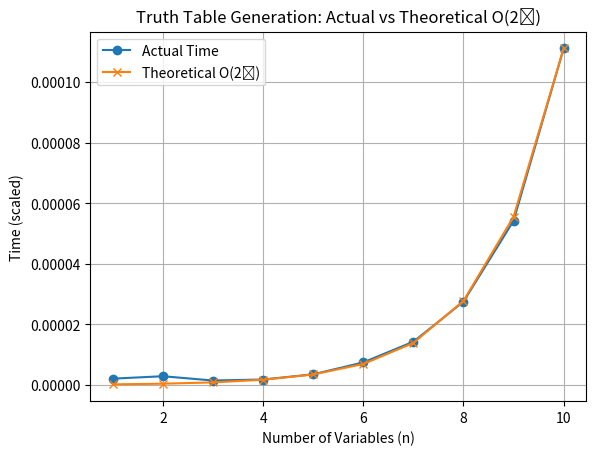

Here is the Python script that generated this plot:
import time
import matplotlib.pyplot as plt
import math

def generate(arr, n, k):
    if n == 0:
        return
    arr[n - 1] = False
    generate(arr, n - 1, k)
    arr[n - 1] = True
    generate(arr, n - 1, k)

n_values = [1, 2, 3, 4, 5, 6, 7, 8, 9, 10]
actual_time = []

for n in n_values:
    arr = [False] * n
    start = time.perf_counter()
    generate(arr, n, n)
    end = time.perf_counter()
    actual_time.append(end - start)

theoretical_time = [2 ** n for n in n_values]

scale = actual_time[-1] / theoretical_time[-1]
theoretical_time = [t * scale for t in theoretical_time]

plt.figure()
plt.plot(n_values, actual_time, marker='o', label="Actual Time")
plt.plot(n_values, theoretical_time, marker='x', label="Theoretical O(2ⁿ)")
plt.xlabel("Number of Variables (n)")
plt.ylabel("Time (scaled)")
plt.title("Truth Table Generation: Actual vs Theoretical O(2ⁿ)")
plt.legend()
plt.grid(True)
plt.show()

